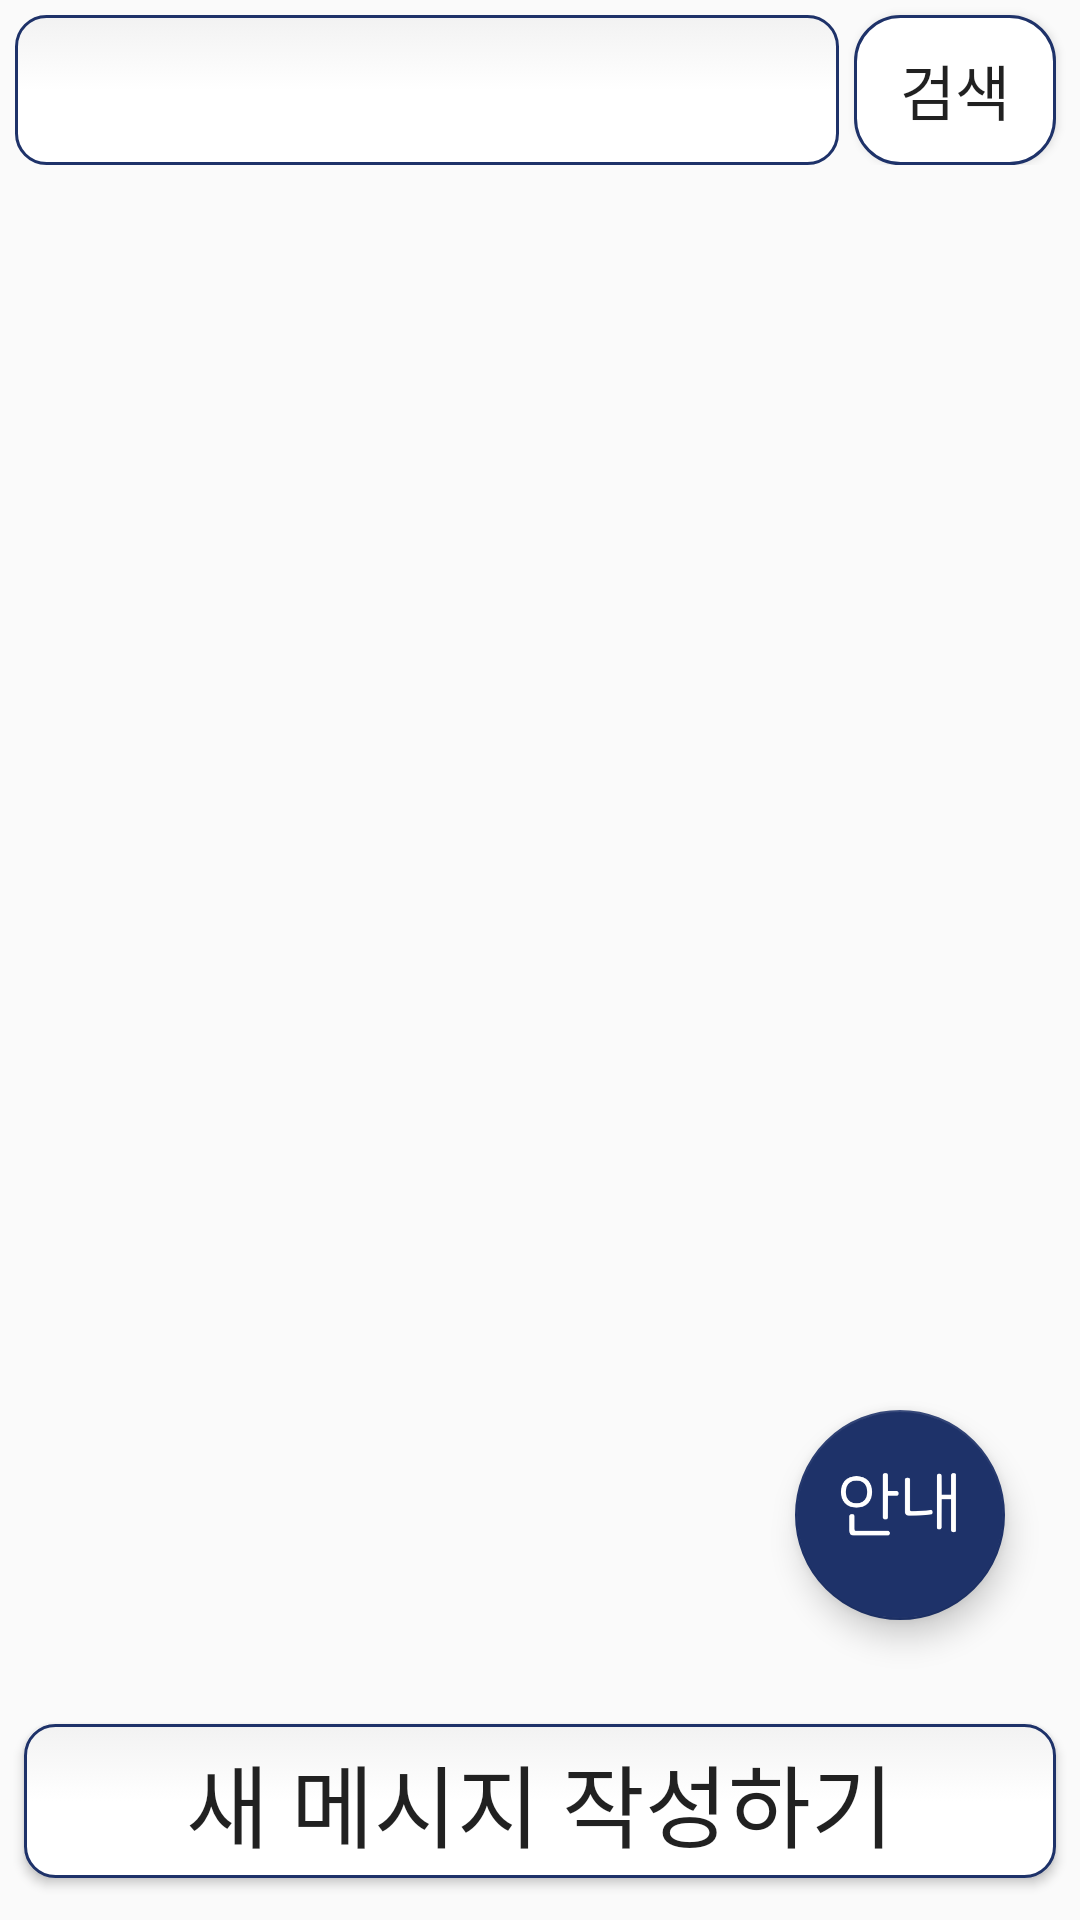

The Android layout XML behind this screen, and the referenced resources:
<!-- AndroidManifest.xml: application theme AppTheme -->
<!-- res/layout/activity_smslist.xml -->
<?xml version="1.0" encoding="utf-8"?>
<FrameLayout xmlns:android="http://schemas.android.com/apk/res/android"
    xmlns:app="http://schemas.android.com/apk/res-auto"
    xmlns:tools="http://schemas.android.com/tools"
    android:layout_width="match_parent"
    android:layout_height="match_parent"
    android:orientation="vertical"
    tools:context=".Message.SmslistActivity">

    <LinearLayout
        android:layout_width="match_parent"
        android:layout_height="wrap_content"
        android:gravity="top"
        android:focusable="true"
        android:focusableInTouchMode="true"
        android:orientation="horizontal"
        android:weightSum="1">

        <EditText
            android:id="@+id/edtSearch"
            android:layout_width="match_parent"
            android:layout_height="match_parent"
            android:layout_marginLeft="5dp"
            android:layout_marginTop="5dp"
            android:layout_marginRight="5dp"
            android:layout_weight="0.7"
            android:background="@drawable/round"
            android:fontFamily="@font/nanumbold"
            android:inputType="textPersonName" />

        <Button
            android:id="@+id/btnSearch"
            android:layout_width="100dp"
            android:layout_height="50dp"
            android:layout_marginTop="5dp"
            android:layout_marginRight="8dp"
            android:layout_weight="0.3"
            android:background="@drawable/button_bg"
            android:src="@android:drawable/ic_menu_search"
            android:text="검색"
            android:fontFamily="@font/nanumbold"
            android:textSize="20sp" />
    </LinearLayout>

    <LinearLayout
        android:layout_width="match_parent"
        android:layout_height="match_parent"
        android:orientation="vertical"
        android:layout_marginTop="50dp"
        android:weightSum="1">

        <ListView
            android:id="@+id/lstFindMember"
            android:layout_width="match_parent"
            android:layout_height="0dp"
            android:layout_marginLeft="8dp"
            android:layout_marginTop="10dp"
            android:layout_marginRight="8dp"
            android:layout_weight="0.9"
            android:textFilterEnabled="true">

        </ListView>

        <Button
            android:id="@+id/btnPlus"
            android:layout_width="match_parent"
            android:layout_height="0dp"
            android:layout_marginLeft="8dp"
            android:layout_marginRight="8dp"
            android:layout_marginBottom="8dp"
            android:layout_weight="0.09"
            android:background="@drawable/round"
            android:text="새 메시지 작성하기"
            android:fontFamily="@font/nanumbold"
            android:textSize="30sp" />
    </LinearLayout>

    <com.google.android.material.floatingactionbutton.FloatingActionButton
        android:id="@+id/btnGNew"
        android:layout_width="wrap_content"
        android:layout_height="wrap_content"
        android:layout_gravity="bottom|end"
        android:layout_marginRight="25sp"
        android:layout_marginBottom="310dp"
        android:fontFamily="@font/nanumbold"
        android:src="@drawable/msg"
        android:visibility="invisible"
        app:backgroundTint="@android:color/holo_orange_light"
        app:elevation="6dp"
        app:fabSize="normal"
        app:pressedTranslationZ="12dp" />

    <com.google.android.material.floatingactionbutton.FloatingActionButton
        android:id="@+id/btnGRe"
        android:layout_width="wrap_content"
        android:layout_height="wrap_content"
        android:layout_gravity="bottom|end"
        android:layout_marginRight="25sp"
        android:layout_marginBottom="240dp"
        android:fontFamily="@font/nanumbold"
        android:src="@drawable/send"
        android:visibility="invisible"
        app:backgroundTint="@android:color/holo_orange_light"
        app:elevation="6dp"
        app:fabSize="normal"
        app:pressedTranslationZ="12dp" />

    <com.google.android.material.floatingactionbutton.FloatingActionButton
        android:id="@+id/btnGSearch"
        android:layout_width="wrap_content"
        android:layout_height="wrap_content"
        android:layout_gravity="bottom|end"
        android:layout_marginRight="25sp"
        android:layout_marginBottom="170dp"
        android:fontFamily="@font/nanumbold"
        android:src="@drawable/search"
        android:visibility="invisible"
        app:backgroundTint="@android:color/holo_orange_light"
        app:elevation="6dp"
        app:fabSize="normal"
        app:pressedTranslationZ="12dp" />

    <com.google.android.material.floatingactionbutton.FloatingActionButton
        android:id="@+id/btnGuide"
        android:layout_width="wrap_content"
        android:layout_height="wrap_content"
        android:layout_gravity="bottom|end"
        android:layout_marginRight="25sp"
        android:layout_marginBottom="100dp"
        android:fontFamily="@font/nanumbold"
        android:src="@drawable/ic_guide"
        android:text="안내"
        app:backgroundTint="#1E3269"
        app:elevation="6dp"
        app:fabSize="normal"
        app:pressedTranslationZ="12dp" />


</FrameLayout>
<!-- resources referenced by this layout -->
<resources>
  <!-- drawable button_bg (drawable) -->
  <?xml version="1.0" encoding="utf-8"?>
  <shape xmlns:android="http://schemas.android.com/apk/res/android"
      android:padding="10dp"
      android:shape="rectangle" >
      <solid android:color="#ffffff" />
      <corners
          android:bottomLeftRadius="15dp"
          android:bottomRightRadius="15dp"
          android:topLeftRadius="15dp"
          android:topRightRadius="15dp" />
      <stroke
          android:color="#1E3269"
          android:width="1dp"
          />
  </shape>
  <!-- drawable ic_guide: png bitmap (drawable, 3600 bytes) -->
  <!-- drawable msg: png bitmap (drawable, 18146 bytes) -->
  <!-- drawable round (drawable) -->
  <?xml version="1.0" encoding="utf-8"?>
  <selector xmlns:android="http://schemas.android.com/apk/res/android">
  
      <item android:state_pressed="true" android:state_focused="true">
          <shape>
              <solid android:color="#FFFFFF"/>
              <stroke
                  android:width="2.3dp"
                  android:color="#1E3269" />
              <corners
                  android:radius="10dp" />
          </shape>
      </item>
  
      <item android:state_pressed="true" android:state_focused="false">
          <shape>
              <solid android:color="#FFFFFF"/>
              <stroke
                  android:width="2.3dp"
                  android:color="#1E3269" />
              <corners
                  android:radius="10dp" />
          </shape>
      </item>
  
      <item android:state_pressed="false" android:state_focused="true">
          <shape>
              <solid android:color="#FFFFFF"/>
              <stroke
                  android:width="2.3dp"
                  android:color="#1E3269" />
              <corners
                  android:radius="10dp" />
          </shape>
      </item>
  
      <item android:state_pressed="false" android:state_focused="false">
          <shape>
              <gradient
                  android:startColor="#F2F2F2"
                  android:centerColor="#FFFFFF"
                  android:endColor="#FFFFFF"
                  android:angle="270"
                  />
              <stroke
                  android:width="1dp"
                  android:color="#1E3269" />
              <corners
                  android:radius="10dp" />
          </shape>
      </item>
  
      <item android:state_enabled="true">
          <shape>
              <padding
                  android:left="4dp"
                  android:top="4dp"
                  android:right="4dp"
                  android:bottom="4dp"
                  />
          </shape>
      </item>
  
  </selector>
  <!-- drawable search: png bitmap (drawable, 19948 bytes) -->
  <!-- drawable send: png bitmap (drawable, 23812 bytes) -->
  <style name="AppTheme" parent="Theme.AppCompat.Light.DarkActionBar">
          
          <item name="colorPrimary">#1E3269</item>
          <item name="colorPrimaryDark">#273768</item>
          <item name="colorAccent">#273768</item>
      </style>
</resources>
